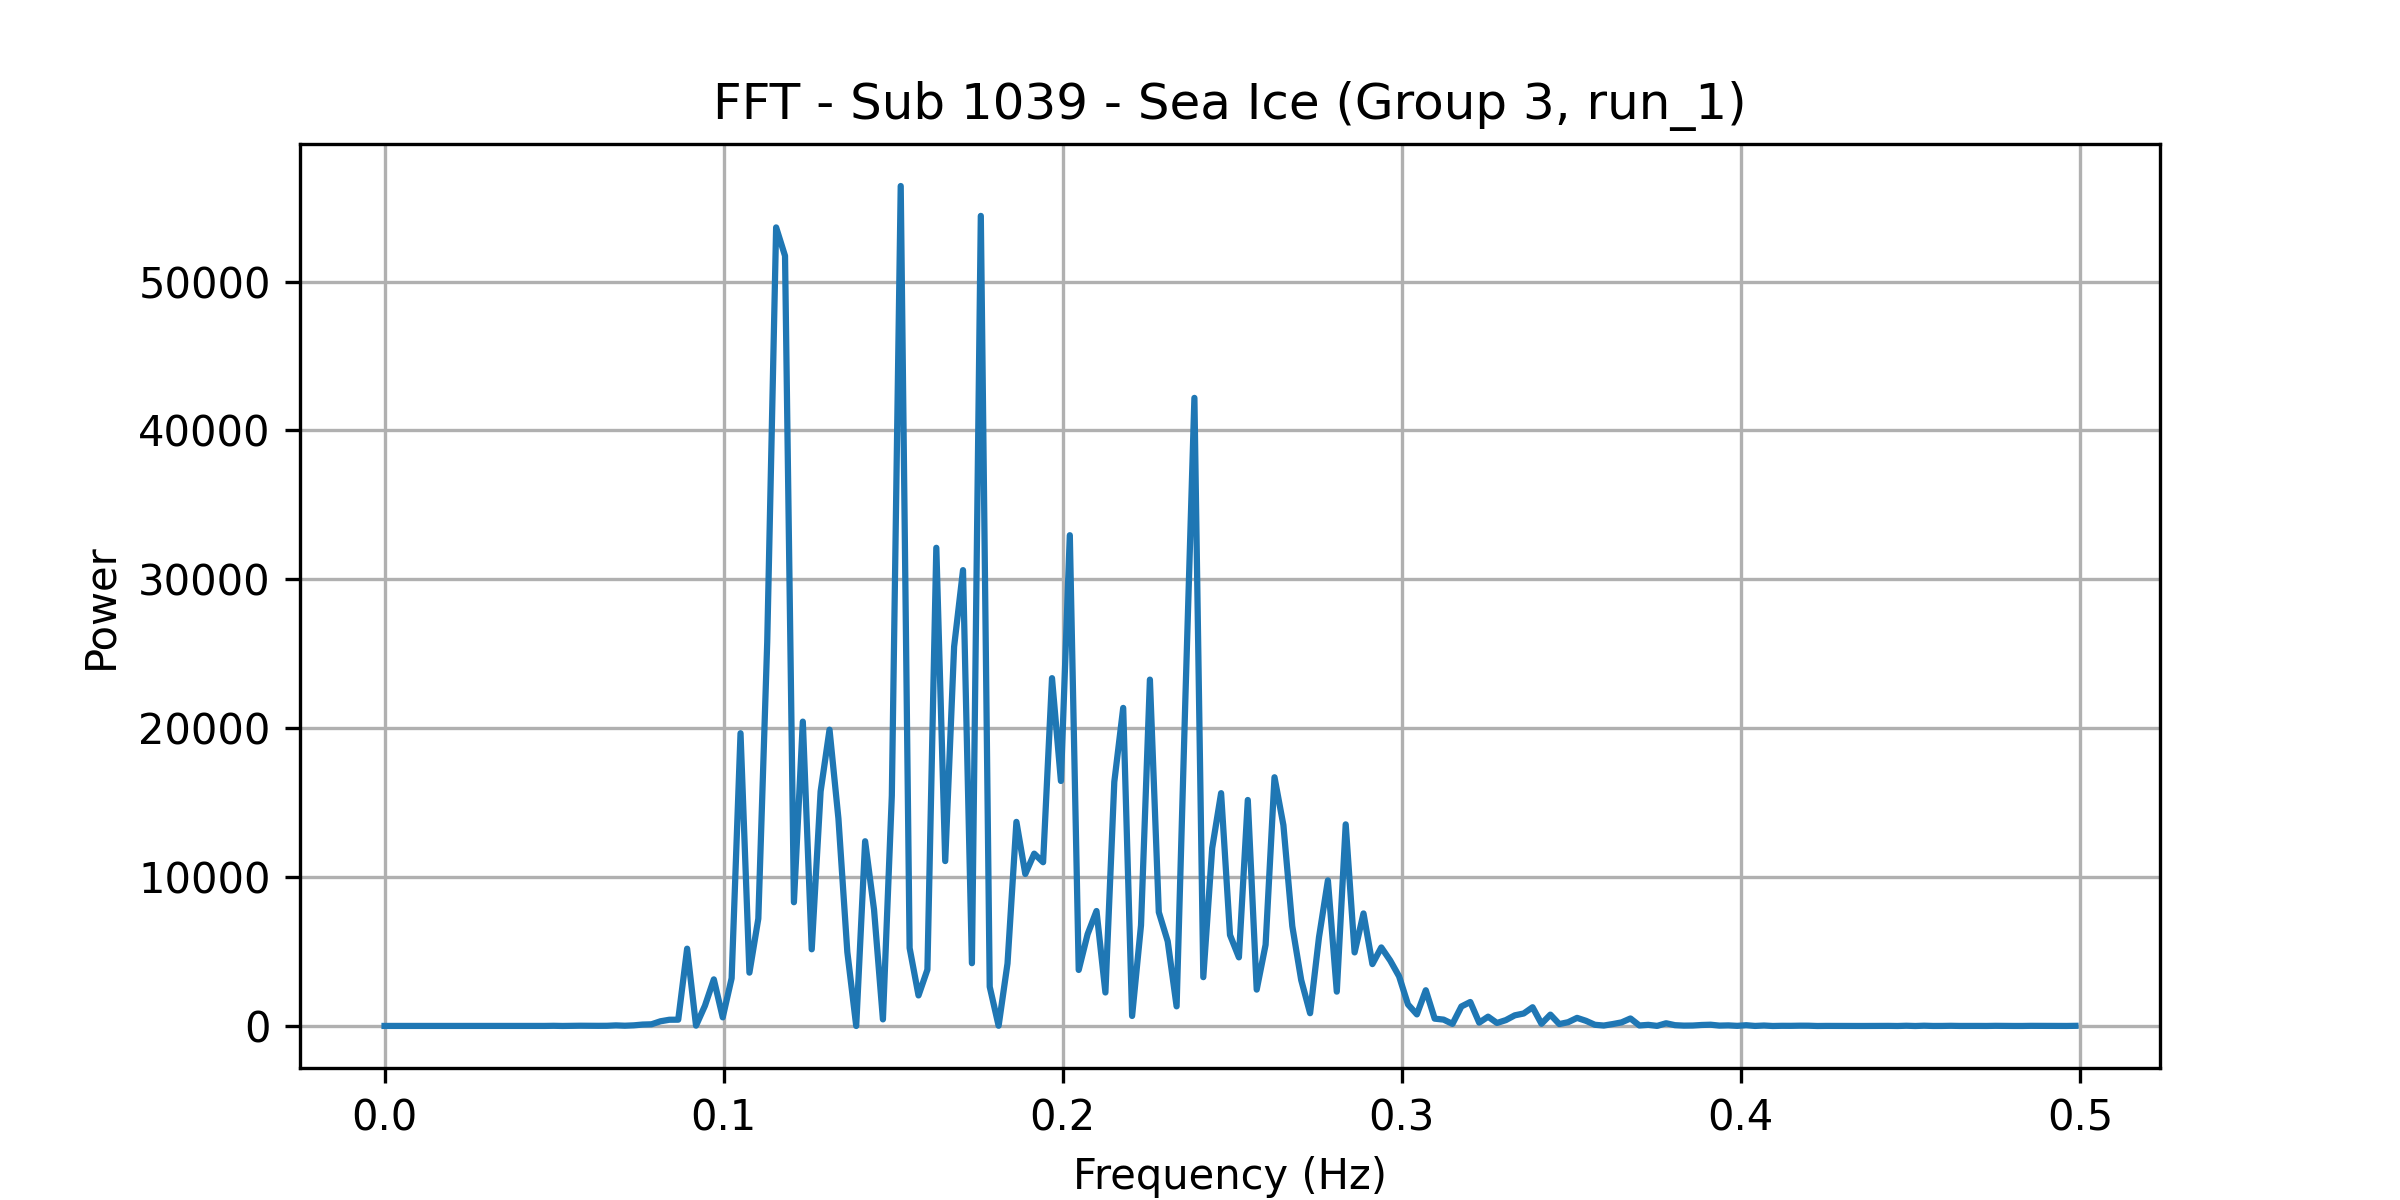

Values plotted in this chart, from the file beside it:
frequency, power
0.0, 4.537
0.002625, 4.537
0.005249, 5.35
0.007874, 6.324
0.0105, 4.033
0.01312, 3.982
0.01575, 4.246
0.01837, 3.262
0.021, 6.214
0.02362, 4.966
0.02625, 3.466
0.02887, 5.844
0.0315, 3.883
0.03412, 6.361
0.03675, 3.807
0.03937, 7.515
0.04199, 3.005
0.04462, 8.155
0.04724, 5.036
0.04987, 13.41
0.05249, 2.604
0.05512, 9.107
0.05774, 18.2
0.06037, 12.61
0.06299, 11.42
0.06562, 14.42
0.06824, 41.5
0.07087, 19.38
0.07349, 44
0.07612, 96.84
0.07874, 115.9
0.08136, 316.2
0.08399, 419.9
0.08661, 423.6
0.08924, 5194
0.09186, 23.04
0.09449, 1359
0.09711, 3132
0.09974, 579.7
0.1024, 3207
0.105, 19665
0.1076, 3585
0.1102, 7213
0.1129, 25791
0.1155, 53641
0.1181, 51731
0.1207, 8313
0.1234, 20445
0.126, 5152
0.1286, 15757
0.1312, 19904
0.1339, 13937
0.1365, 4973
0.1391, 1.338
0.1417, 12410
0.1444, 7824
0.147, 443.8
0.1496, 15465
0.1522, 56423
0.1549, 5237
... 131 more rows
